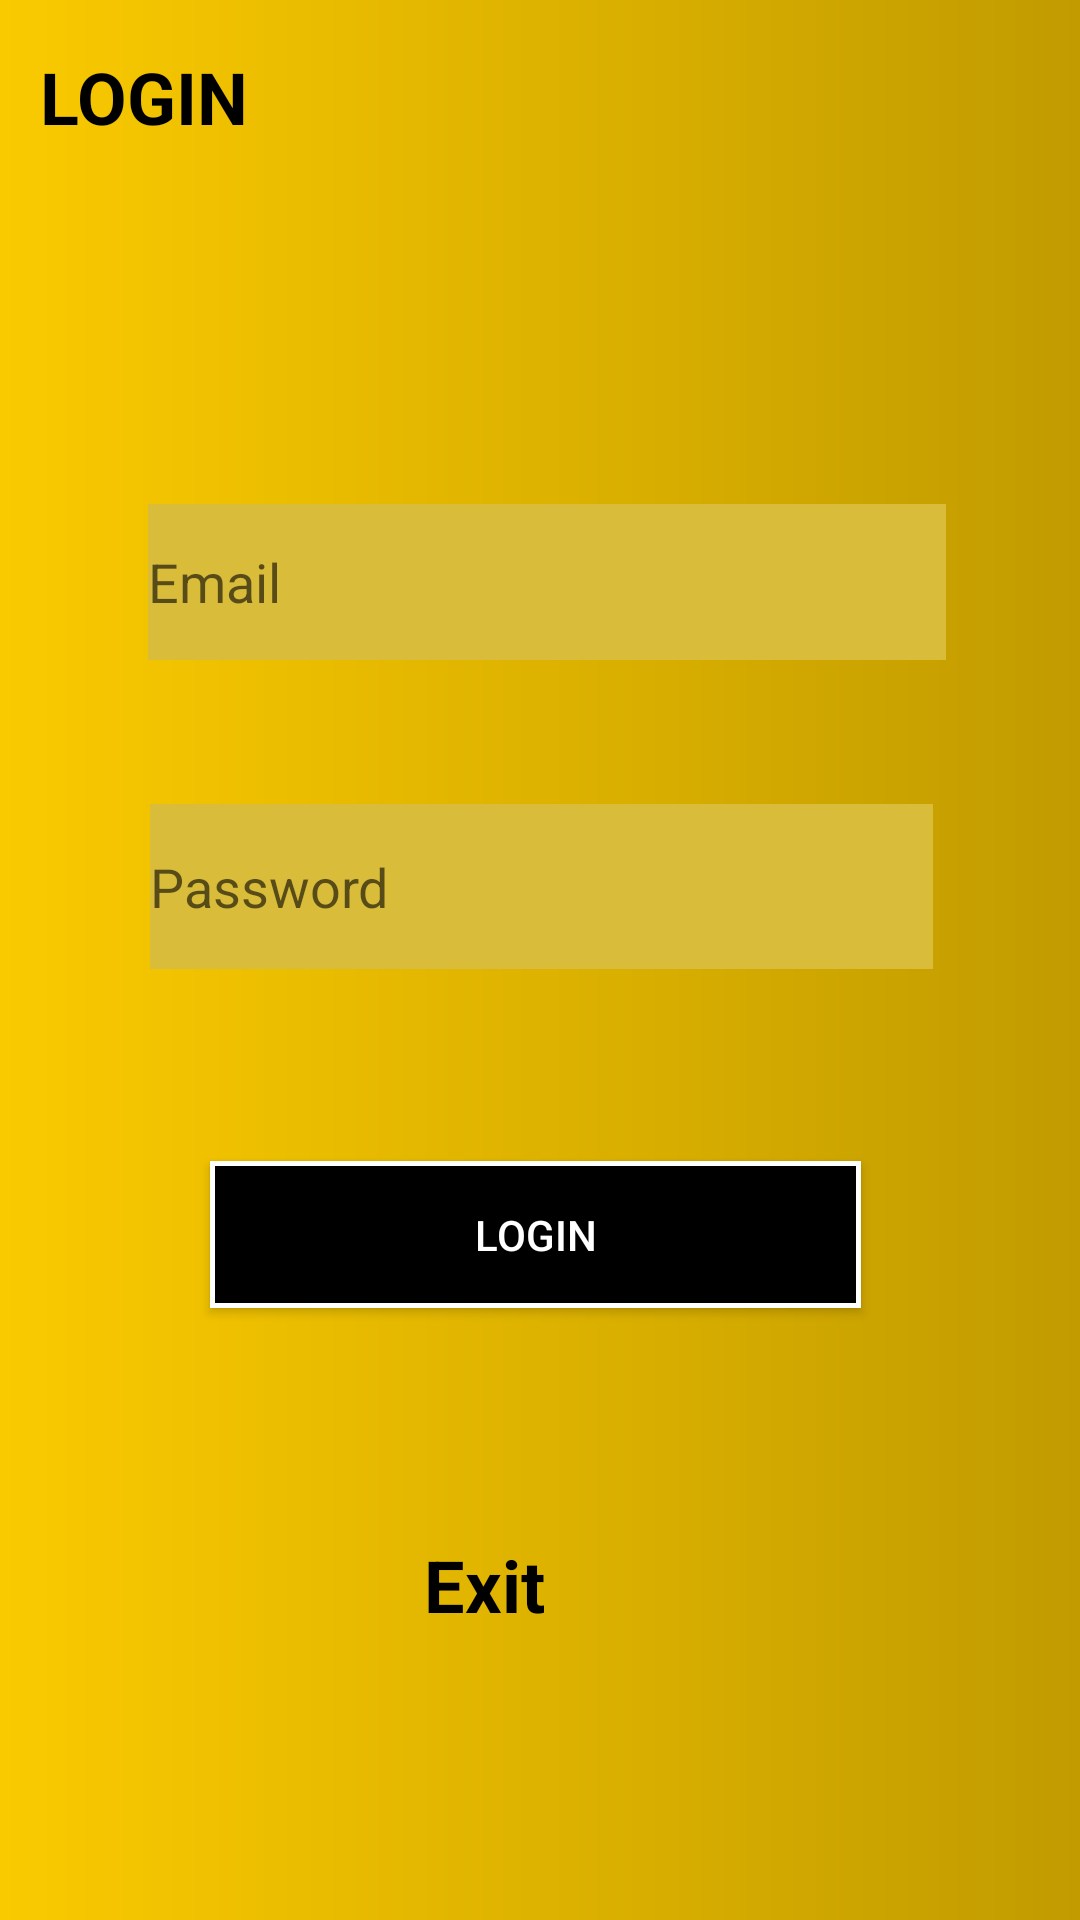

Reconstruct the res/layout file that produces this screen, plus the resources it refers to.
<!-- AndroidManifest.xml: application theme Theme.OnAndroidCK_SQLLITE -->
<!-- res/layout/activity_main.xml -->
<?xml version="1.0" encoding="utf-8"?>
<androidx.constraintlayout.widget.ConstraintLayout xmlns:android="http://schemas.android.com/apk/res/android"
    xmlns:app="http://schemas.android.com/apk/res-auto"
    xmlns:tools="http://schemas.android.com/tools"
    android:layout_width="match_parent"
    android:layout_height="match_parent"
    android:background="@drawable/backgroud"
    tools:context=".MainActivity">

    <TextView
        android:id="@+id/tvExit"
        android:layout_width="106dp"
        android:layout_height="43dp"
        android:layout_marginTop="512dp"
        android:text="Exit"
        android:textColor="#000000"
        android:textSize="24sp"
        android:textStyle="bold"
        app:layout_constraintEnd_toEndOf="parent"
        app:layout_constraintHorizontal_bias="0.557"
        app:layout_constraintStart_toStartOf="parent"
        app:layout_constraintTop_toTopOf="parent" />

    <TextView
        android:id="@+id/textView"
        android:layout_width="106dp"
        android:layout_height="43dp"
        android:layout_marginTop="16dp"
        android:text="LOGIN"
        android:textColor="#000000"
        android:textSize="24sp"
        android:textStyle="bold"
        app:layout_constraintEnd_toEndOf="parent"
        app:layout_constraintHorizontal_bias="0.052"
        app:layout_constraintStart_toStartOf="parent"
        app:layout_constraintTop_toTopOf="parent" />

    <EditText
        android:id="@+id/txtEmail"
        android:layout_width="266dp"
        android:layout_height="52dp"
        android:layout_marginTop="168dp"
        android:background="@drawable/textplant"
        android:drawableStart="@drawable/vector"
        android:ems="10"
        android:hint="Email"
        android:inputType="textPersonName"
        app:layout_constraintEnd_toEndOf="parent"
        app:layout_constraintHorizontal_bias="0.526"
        app:layout_constraintStart_toStartOf="parent"
        app:layout_constraintTop_toTopOf="parent" />

    <EditText
        android:id="@+id/txtPassword"
        android:layout_width="261dp"
        android:layout_height="55dp"
        android:layout_marginTop="48dp"
        android:background="@drawable/textplant"
        android:drawableStart="@drawable/vector__1_"
        android:ems="10"
        android:hint="Password"
        android:inputType="textPassword"
        app:layout_constraintEnd_toEndOf="@+id/txtEmail"
        app:layout_constraintHorizontal_bias="0.166"
        app:layout_constraintStart_toStartOf="@+id/txtEmail"
        app:layout_constraintTop_toBottomOf="@+id/txtEmail" />

    <Button
        android:id="@+id/btnLogin"
        android:layout_width="217dp"
        android:layout_height="49dp"
        android:layout_marginTop="64dp"
        android:background="@drawable/btnlgin"
        android:text="LOGIn"
        android:textColor="#FFFFFF"
        app:layout_constraintEnd_toEndOf="@+id/txtPassword"
        app:layout_constraintHorizontal_bias="0.454"
        app:layout_constraintStart_toStartOf="@+id/txtPassword"
        app:layout_constraintTop_toBottomOf="@+id/txtPassword" />
</androidx.constraintlayout.widget.ConstraintLayout>
<!-- resources referenced by this layout -->
<resources>
  <!-- drawable backgroud (drawable-v24) -->
  <?xml version="1.0" encoding="utf-8"?>
  <shape xmlns:android="http://schemas.android.com/apk/res/android" android:shape="rectangle">
      <gradient android:startColor="#FACA00" android:endColor="#C19B00"/>
  
  </shape>
  <!-- drawable btnlgin (drawable-v24) -->
  <?xml version="1.0" encoding="utf-8"?>
  <shape xmlns:android="http://schemas.android.com/apk/res/android" android:shape="rectangle">
      <solid android:color="#000000"></solid>
      <stroke android:color="#FFFFFF" android:width="5px"></stroke>
  
  </shape>
  <!-- drawable textplant (drawable-v24) -->
  <?xml version="1.0" encoding="utf-8"?>
  <shape xmlns:android="http://schemas.android.com/apk/res/android" android:shape="rectangle">
      <stroke android:color="#C4C4C4"></stroke>
  <solid android:color="#DABC3B"></solid>
  </shape>
  <style name="Theme.OnAndroidCK_SQLLITE" parent="Theme.AppCompat.Light.NoActionBar">
          
          <item name="colorPrimary">@color/purple_500</item>
          <item name="colorPrimaryVariant">@color/purple_700</item>
          <item name="colorOnPrimary">@color/white</item>
          
          <item name="colorSecondary">@color/teal_200</item>
          <item name="colorSecondaryVariant">@color/teal_700</item>
          <item name="colorOnSecondary">@color/black</item>
          
          <item name="android:statusBarColor" tools:targetApi="l">?attr/colorPrimaryVariant</item>
          
      </style>
  <!-- not gathered from this repository: default colours our renderer supplied (Android Studio template values) -->
  <color name="purple_500">#FF6200EE</color>
  <color name="purple_700">#FF3700B3</color>
  <color name="teal_200">#FF03DAC5</color>
  <color name="teal_700">#FF018786</color>
  <color name="black">#FF000000</color>
  <color name="white">#FFFFFFFF</color>
</resources>
